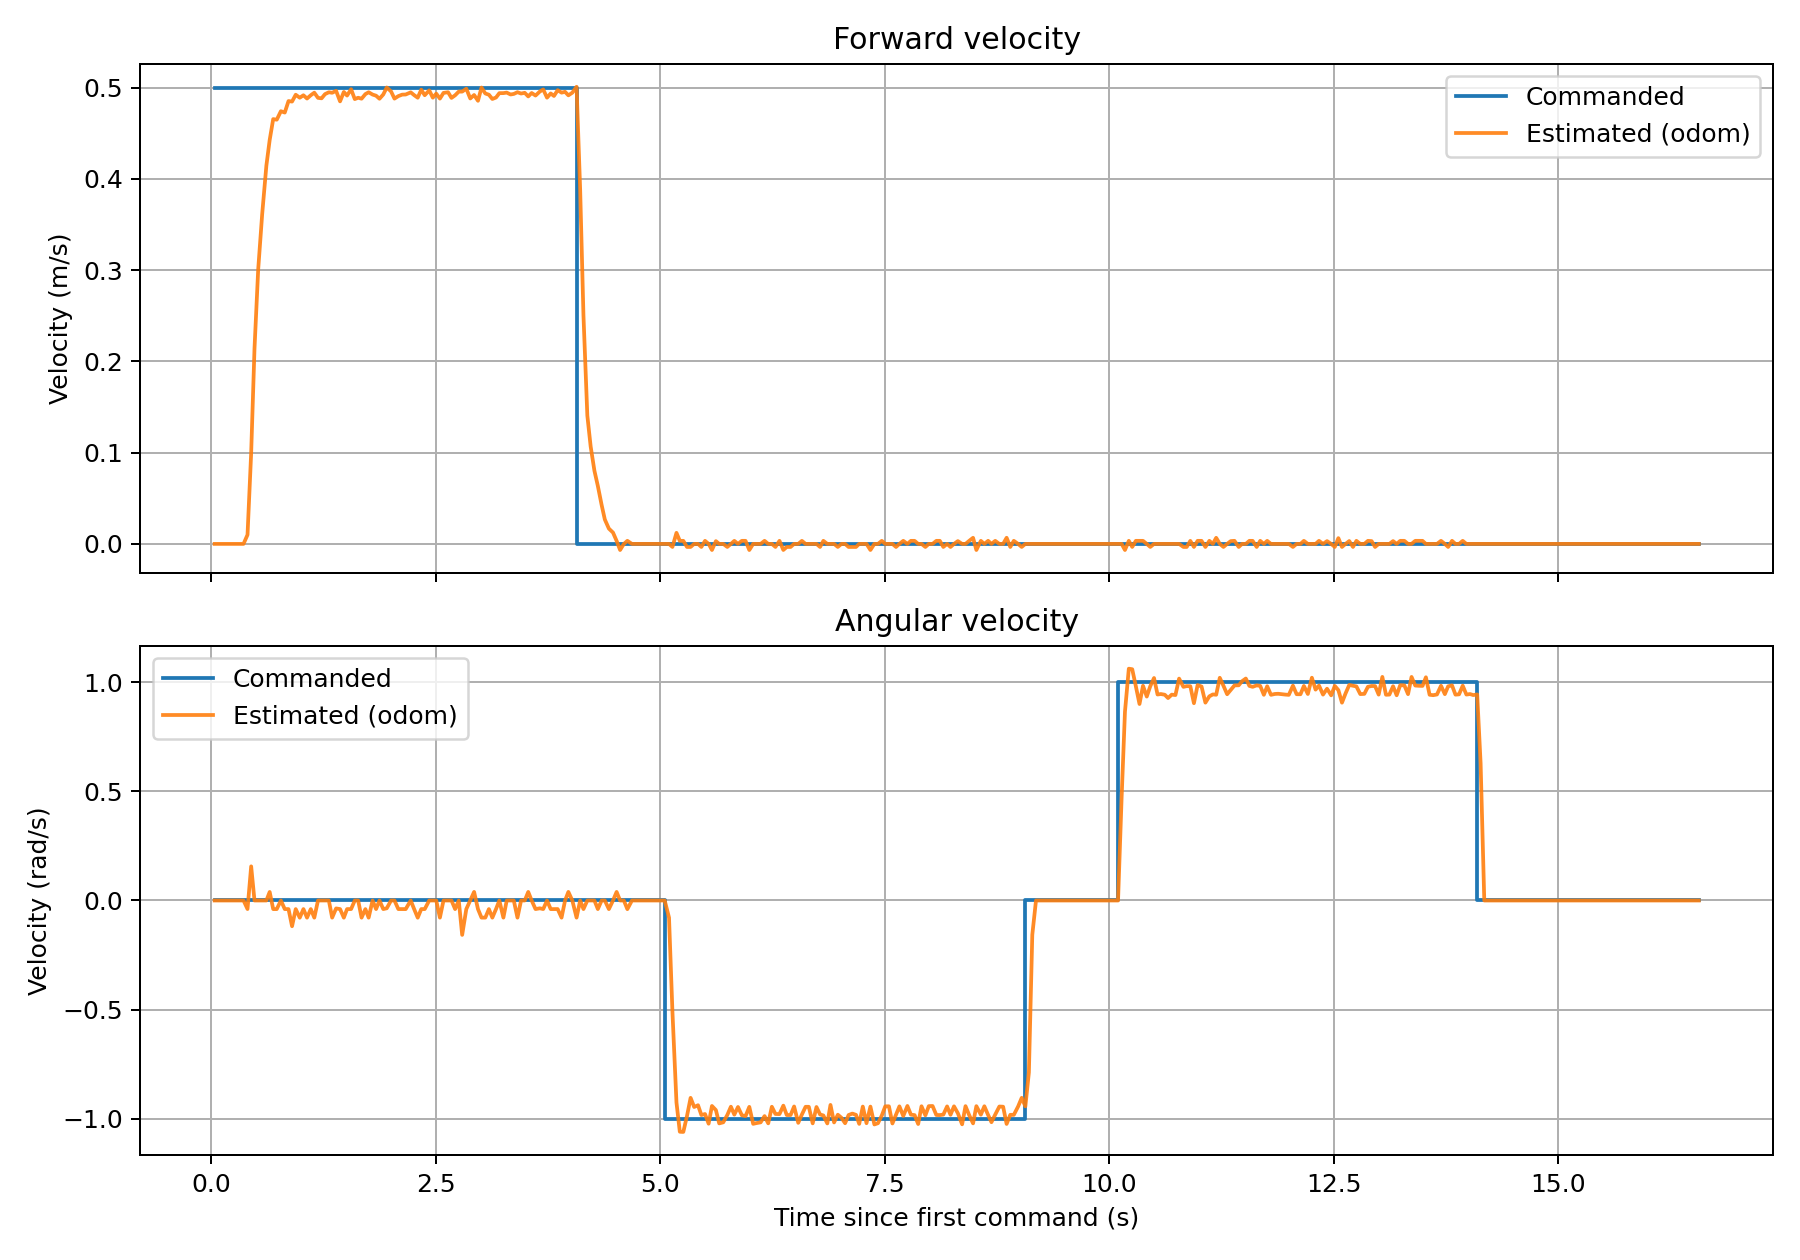

The data file committed next to this chart (first rows):
time_s, cmd_vx_m_s, odom_vx_m_s, cmd_wz_rad_s, odom_wz_rad_s
0.0369, 0.5, 0.000000, 0.000000, -0.000000
0.0748, 0.5, 0.000000, 0.000000, -0.000000
0.1158, 0.5, 0.000000, 0.000000, -0.000000
0.1568, 0.5, 0.000000, 0.000000, -0.000000
0.1940, 0.5, 0.000000, 0.000000, -0.000000
0.2338, 0.5, 0.000000, 0.000000, -0.000000
0.2736, 0.5, 0.000000, 0.000000, -0.000000
0.3147, 0.5, 0.000000, 0.000000, -0.000000
0.3586, 0.5, 0.000000, 0.000000, -0.000000
0.4029, 0.5, 0.009996, 0.000000, -0.0392
0.4436, 0.5, 0.09975, 0.000000, 0.1565
0.4806, 0.5, 0.2139, 0.000000, 0.000000
0.5218, 0.5, 0.3007, 0.000000, 0.000000
0.5658, 0.5, 0.3609, 0.000000, 0.000000
0.6129, 0.5, 0.4145, 0.000000, 0.000000
0.6498, 0.5, 0.4427, 0.000000, 0.03916
0.6889, 0.5, 0.4655, 0.000000, -0.0394
0.7287, 0.5, 0.4649, 0.000000, -0.03935
0.7746, 0.5, 0.4741, 0.000000, 0.000000
0.8178, 0.5, 0.4727, 0.000000, -0.03944
0.8597, 0.5, 0.4853, 0.000000, -0.03938
0.8989, 0.5, 0.4847, 0.000000, -0.118
0.9398, 0.5, 0.4922, 0.000000, -0.03939
0.9848, 0.5, 0.4889, 0.000000, -0.0788
1.026, 0.5, 0.4916, 0.000000, -0.03935
1.066, 0.5, 0.4881, 0.000000, -0.07866
1.108, 0.5, 0.4917, 0.000000, -0.03935
1.147, 0.5, 0.4945, 0.000000, -0.07861
1.188, 0.5, 0.4888, 0.000000, 0.000000
1.228, 0.5, 0.4883, 0.000000, 0.000000
1.266, 0.5, 0.4929, 0.000000, 0.000000
1.309, 0.5, 0.4949, 0.000000, 0.000000
1.346, 0.5, 0.4944, 0.000000, -0.07859
1.39, 0.5, 0.4965, 0.000000, -0.03628
1.434, 0.5, 0.4849, 0.000000, -0.03935
1.476, 0.5, 0.4953, 0.000000, -0.07874
1.512, 0.5, 0.4913, 0.000000, -0.03932
1.557, 0.5, 0.4982, 0.000000, -0.03934
1.598, 0.5, 0.4874, 0.000000, 0.000000
1.636, 0.5, 0.4889, 0.000000, 0.000000
1.673, 0.5, 0.4879, 0.000000, -0.07862
1.716, 0.5, 0.4929, 0.000000, -0.03945
1.752, 0.5, 0.4949, 0.000000, -0.07868
1.796, 0.5, 0.4924, 0.000000, 0.000000
1.835, 0.5, 0.4912, 0.000000, -0.03931
1.873, 0.5, 0.4878, 0.000000, 0.000000
1.915, 0.5, 0.4925, 0.000000, -0.03941
1.954, 0.5, 0.5002, 0.000000, -0.03566
2.002, 0.5, 0.4958, 0.000000, 0.000000
2.04, 0.5, 0.488, 0.000000, 0.000000
2.083, 0.5, 0.4907, 0.000000, -0.03927
2.126, 0.5, 0.4923, 0.000000, -0.0394
2.165, 0.5, 0.4925, 0.000000, -0.03941
2.221, 0.5, 0.4948, 0.000000, 0.000000
2.259, 0.5, 0.4918, 0.000000, -0.03936
2.299, 0.5, 0.4889, 0.000000, -0.0788
2.338, 0.5, 0.4977, 0.000000, -0.0393
2.377, 0.5, 0.4917, 0.000000, -0.03935
2.427, 0.5, 0.497, 0.000000, 0.000000
2.467, 0.5, 0.489, 0.000000, 0.000000
... 345 more rows
